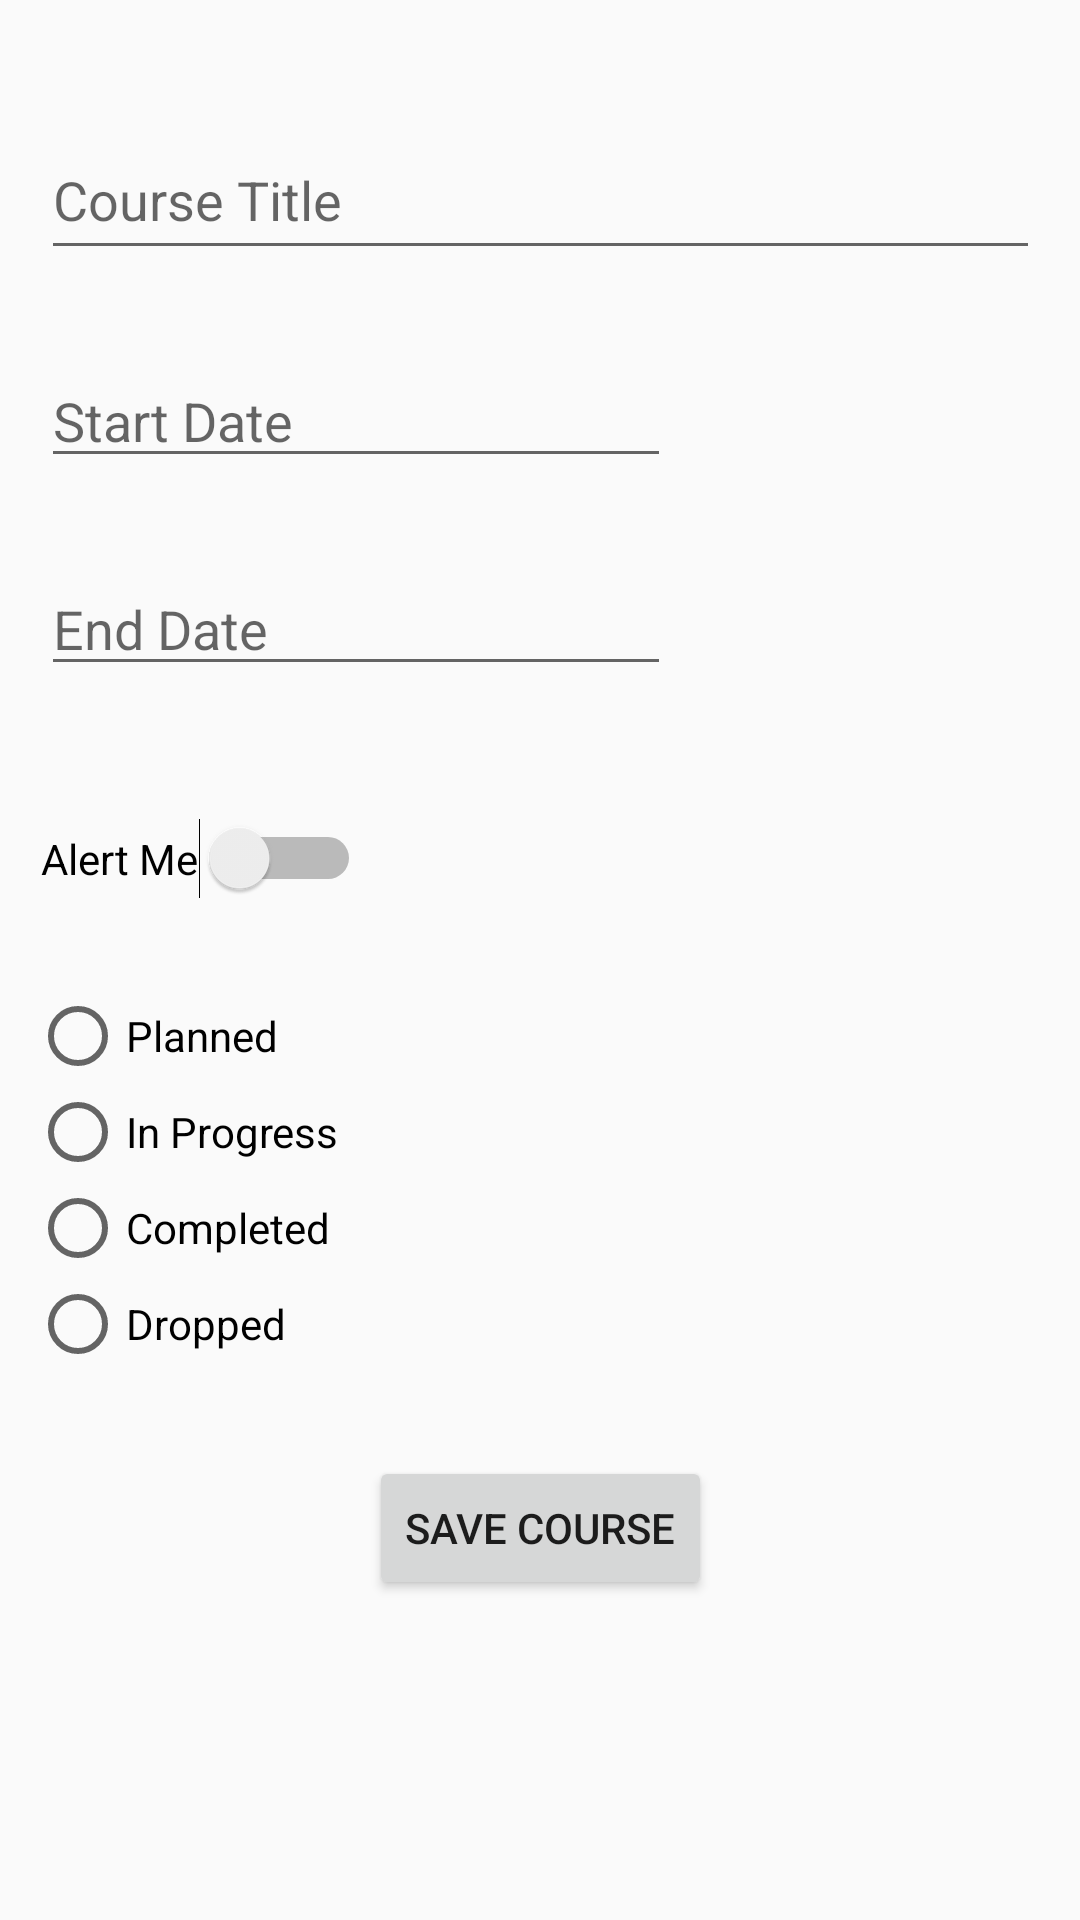

Produce the Android XML layout that renders to this screen, including the resource entries it uses.
<!-- AndroidManifest.xml: application theme Theme.AppCompat.Light.NoActionBar -->
<!-- res/layout/activity_new_course.xml -->
<?xml version="1.0" encoding="utf-8"?>
<androidx.constraintlayout.widget.ConstraintLayout xmlns:android="http://schemas.android.com/apk/res/android"
    xmlns:app="http://schemas.android.com/apk/res-auto"
    xmlns:tools="http://schemas.android.com/tools"
    android:layout_width="match_parent"
    android:layout_height="match_parent"
    tools:context=".NewCourse">

    <EditText
        android:id="@+id/courseTitle"
        android:layout_width="333dp"
        android:layout_height="50dp"
        android:layout_marginTop="40dp"
        android:ems="10"
        android:hint="@string/course_title"
        android:inputType="textPersonName"
        app:layout_constraintEnd_toEndOf="parent"
        app:layout_constraintStart_toStartOf="parent"
        app:layout_constraintTop_toTopOf="parent" />

    <EditText
        android:id="@+id/courseStart"
        android:layout_width="wrap_content"
        android:layout_height="wrap_content"
        android:layout_marginTop="28dp"
        android:ems="10"
        android:focusableInTouchMode="false"
        android:hint="@string/start_date"
        android:inputType="date"
        app:layout_constraintStart_toStartOf="@+id/courseTitle"
        app:layout_constraintTop_toBottomOf="@+id/courseTitle" />

    <EditText
        android:id="@+id/courseEnd"
        android:layout_width="wrap_content"
        android:layout_height="wrap_content"
        android:layout_marginTop="28dp"
        android:focusableInTouchMode="false"
        android:ems="10"
        android:hint="@string/end_date"
        android:inputType="date"
        app:layout_constraintStart_toStartOf="@+id/courseStart"
        app:layout_constraintTop_toBottomOf="@+id/courseStart" />

    <Switch
        android:id="@+id/courseAlert"
        android:layout_width="wrap_content"
        android:layout_height="wrap_content"
        android:layout_marginTop="44dp"
        android:text="@string/alert_me"
        app:layout_constraintStart_toStartOf="@+id/courseEnd"
        app:layout_constraintTop_toBottomOf="@+id/courseEnd" />


    <RadioGroup
        android:id="@+id/statusRadioGroup"
        android:layout_width="match_parent"
        android:layout_height="wrap_content"
        android:layout_marginStart="10dp"
        android:layout_marginEnd="10dp"
        app:layout_constraintBottom_toBottomOf="parent"
        app:layout_constraintEnd_toEndOf="parent"
        app:layout_constraintStart_toStartOf="parent"
        app:layout_constraintTop_toBottomOf="@+id/courseAlert"
        app:layout_constraintVertical_bias="0.13999999">

        <RadioButton
            android:id="@+id/coursePlanned"
            android:layout_width="match_parent"
            android:layout_height="wrap_content"
            android:text="@string/planned" />

        <RadioButton
            android:id="@+id/courseInProgress"
            android:layout_width="match_parent"
            android:layout_height="wrap_content"
            android:text="@string/in_progress" />

        <RadioButton
            android:id="@+id/courseCompleted"
            android:layout_width="match_parent"
            android:layout_height="wrap_content"
            android:text="@string/completed" />

        <RadioButton
            android:id="@+id/courseDropped"
            android:layout_width="match_parent"
            android:layout_height="wrap_content"
            android:text="@string/dropped" />
    </RadioGroup>

    <Button
        android:id="@+id/saveCourse"
        android:layout_width="wrap_content"
        android:layout_height="wrap_content"
        android:layout_marginTop="28dp"
        android:text="@string/save_course"
        app:layout_constraintEnd_toEndOf="parent"
        app:layout_constraintStart_toStartOf="parent"
        app:layout_constraintTop_toBottomOf="@+id/statusRadioGroup" />


</androidx.constraintlayout.widget.ConstraintLayout>
<!-- resources referenced by this layout -->
<resources>
  <string name="alert_me">Alert Me</string>
  <string name="completed">Completed</string>
  <string name="course_title">Course Title</string>
  <string name="dropped">Dropped</string>
  <string name="end_date">End Date</string>
  <string name="in_progress">In Progress</string>
  <string name="planned">Planned</string>
  <string name="save_course">Save Course</string>
  <string name="start_date">Start Date</string>
</resources>
